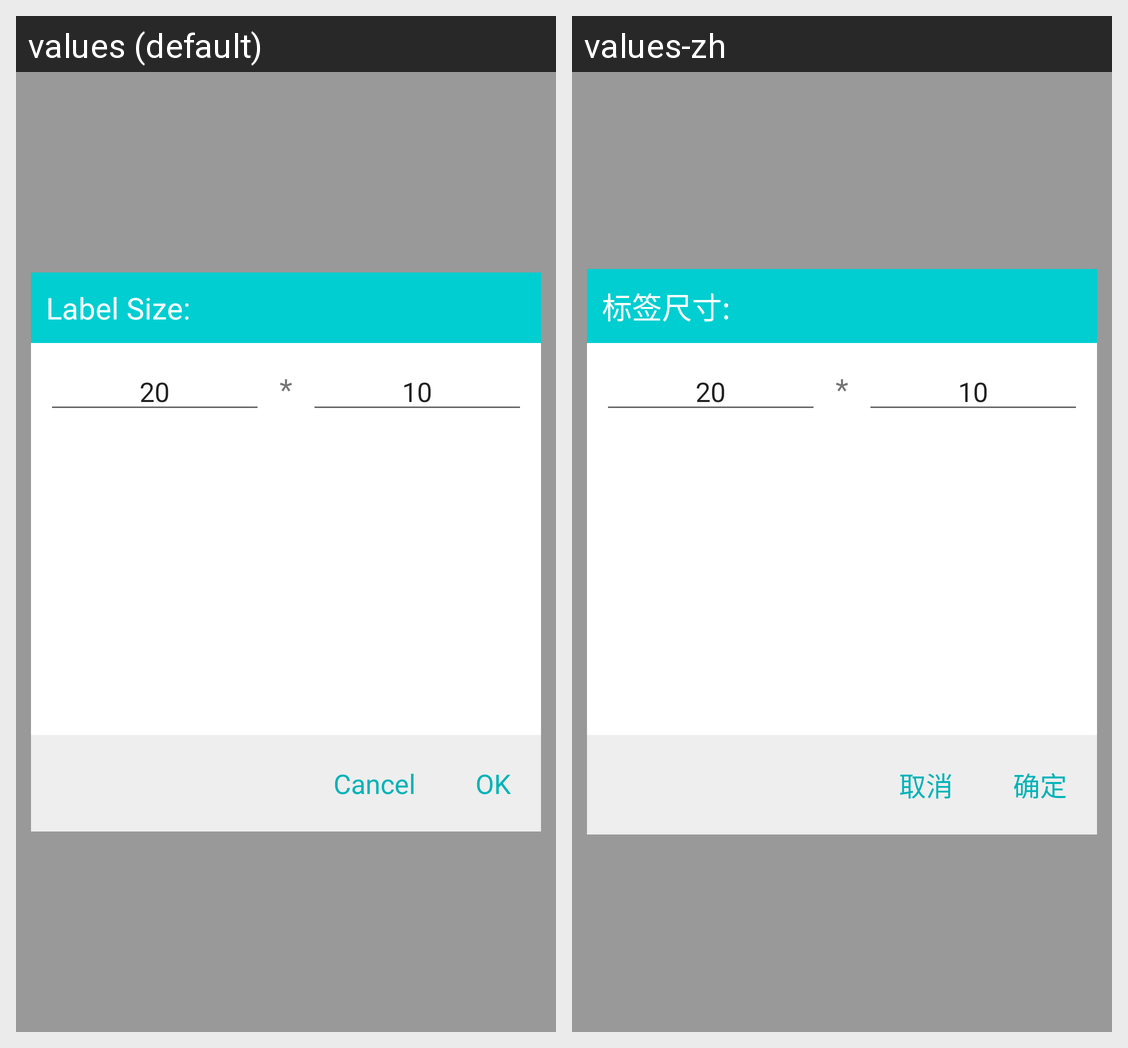

Strings drawn on this Android screen and how each of the app's shown locales translates them:
Android screen res/layout/popup_layout_custom.xml rendered under 2 locales, left to right: values (default), values-zh. Device: Nexus 5 (rendered at 1080×1920; each locale shown at half size, 540×960, under a caption strip naming it); theme Theme.PrinterExample.
Strings drawn on this screen, with the default value and each locale's value (text and hints the layout hard-codes, and strings that could not be matched under every locale, appear in the picture but are not listed):

label_size
  values: Label Size:
  values-zh: 标签尺寸:

dialog_ok
  values: OK
  values-zh: 确定

dialog_cancel
  values: Cancel
  values-zh: 取消
